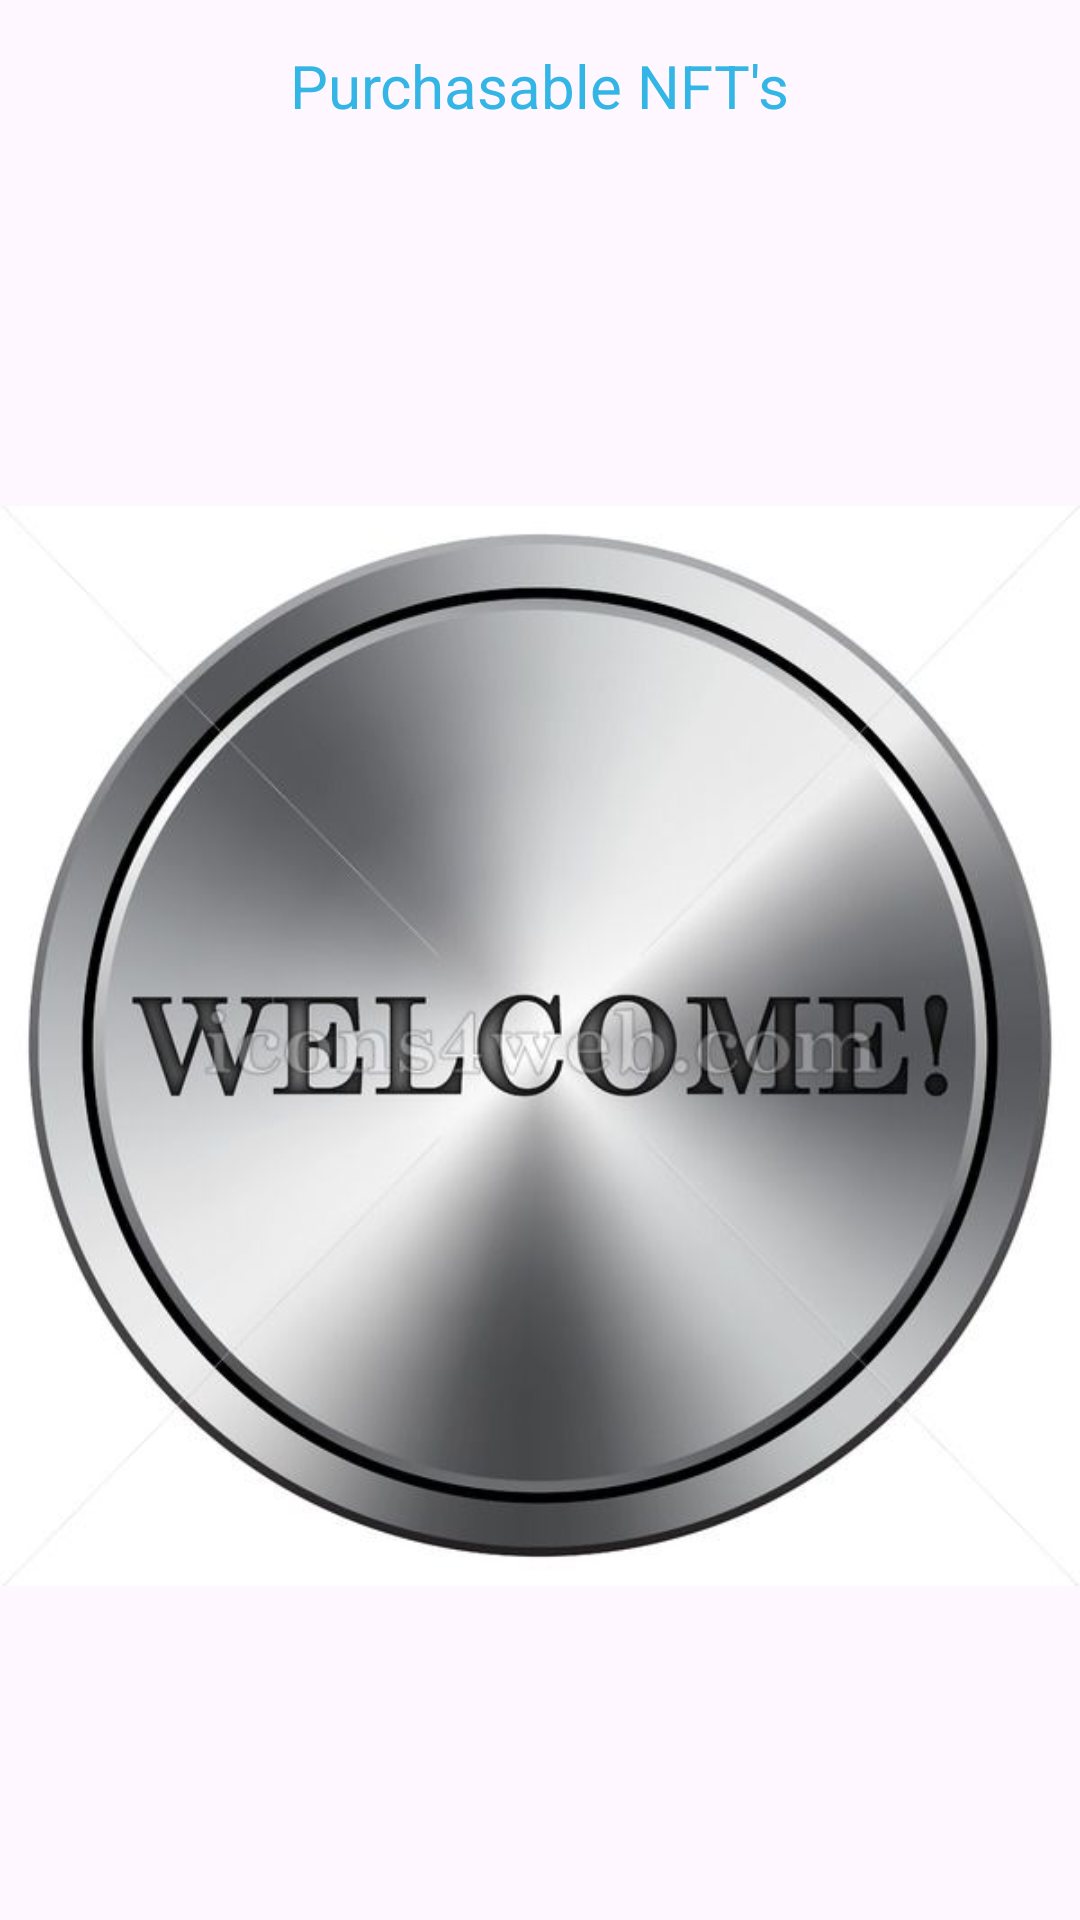

Produce the Android XML layout that renders to this screen, including the resource entries it uses.
<!-- AndroidManifest.xml: application theme Theme.ProjectAndroidNFT -->
<!-- res/layout/activity_main_page_splash.xml -->
<LinearLayout
    xmlns:tools="http://schemas.android.com/tools"
    xmlns:android="http://schemas.android.com/apk/res/android"
    xmlns:app="http://schemas.android.com/apk/res-auto"

    android:layout_width="match_parent"
    android:layout_height="match_parent"
    android:gravity="center"
    android:orientation="vertical"
    >


    <TextView
        android:id="@+id/txt1"
        android:layout_width="wrap_content"
        android:layout_height="wrap_content"
        android:layout_margin="15dp"
        android:text="Purchasable NFT's"

        android:textSize="20dp"
        android:textColor="@android:color/holo_blue_light"
        />

    <ImageView
        android:layout_width="wrap_content"
        android:layout_height="wrap_content"
        android:src="@drawable/welcome"

        />
>


</LinearLayout>
<!-- resources referenced by this layout -->
<resources>
  <!-- drawable welcome: jpg bitmap (drawable, 35154 bytes) -->
  <style name="Theme.ProjectAndroidNFT" parent="Base.Theme.ProjectAndroidNFT" />
  <style name="Base.Theme.ProjectAndroidNFT" parent="Theme.Material3.DayNight.NoActionBar">
          
          
      </style>
</resources>
